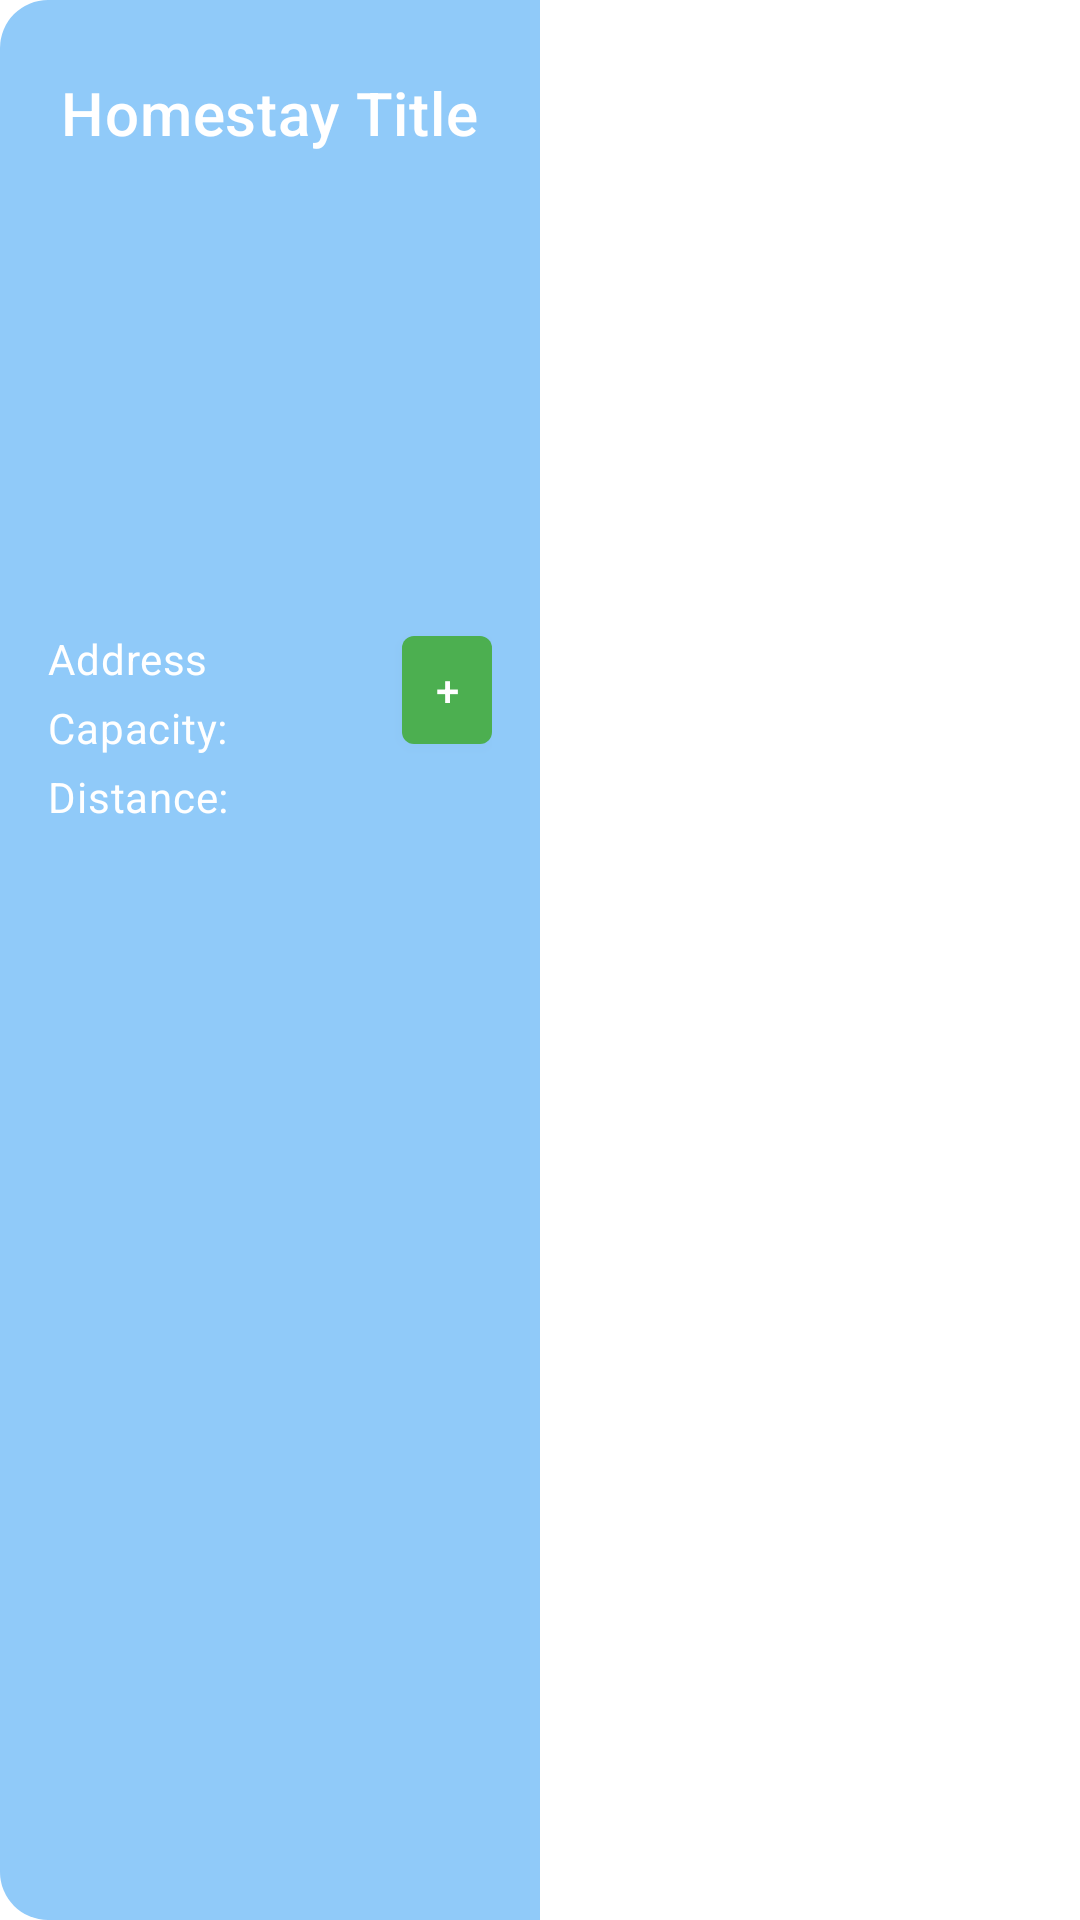

The Android layout XML behind this screen, and the referenced resources:
<!-- AndroidManifest.xml: application theme Theme.MobileApp -->
<!-- res/layout/custom_info_window.xml -->
<?xml version="1.0" encoding="utf-8"?>
<com.google.android.material.card.MaterialCardView xmlns:android="http://schemas.android.com/apk/res/android"
    xmlns:app="http://schemas.android.com/apk/res-auto"
    android:id="@+id/relativeLayout"
    android:layout_width="180dp"
    android:layout_height="wrap_content"
    app:cardElevation="0dp"
    app:cardCornerRadius="16dp">

    <RelativeLayout
        android:layout_width="180dp"
        android:layout_height="match_parent"

        android:padding="16dp"
        android:background="?attr/colorSecondary">

        


        <ImageView
                android:id="@+id/homestayCardView"
                android:layout_below="@+id/titleTextView"
                android:layout_width="150dp"
                android:layout_height="150dp"
                android:scaleType="centerCrop"
                android:src="@drawable/image_place_holder" />



        
        <com.google.android.material.textview.MaterialTextView
            android:id="@+id/titleTextView"
            android:layout_width="wrap_content"
            android:layout_height="wrap_content"
            android:layout_centerHorizontal="true"
            android:layout_marginBottom="5dp"
            android:layout_marginTop="8dp"
            android:text="Homestay Title"
            android:textAppearance="?attr/textAppearanceHeadline6"
            android:textColor="?attr/colorOnSecondary" />

        
        <com.google.android.material.textview.MaterialTextView
            android:id="@+id/addressTextView"
            android:layout_width="115dp"
            android:layout_height="wrap_content"
            android:layout_below="@+id/homestayCardView"
            android:layout_marginTop="4dp"
            android:text="Address"
            android:textAppearance="?attr/textAppearanceBody2"
            android:textColor="?attr/colorOnSecondary" />

        
        <com.google.android.material.textview.MaterialTextView
            android:id="@+id/capacityTextView"
            android:layout_width="wrap_content"
            android:layout_height="wrap_content"
            android:layout_below="@+id/addressTextView"
            android:layout_marginTop="4dp"
            android:text="Capacity:"
            android:textAppearance="?attr/textAppearanceBody2"
            android:textColor="?attr/colorOnSecondary" />



        <com.google.android.material.textview.MaterialTextView
            android:id="@+id/distanceTextView"
            android:layout_width="wrap_content"
            android:layout_height="wrap_content"
            android:layout_below="@+id/capacityTextView"
            android:layout_marginTop="4dp"
            android:text="Distance:"
            android:textAppearance="?attr/textAppearanceBody2"
            android:textColor="?attr/colorOnSecondary" />

        
        <com.google.android.material.button.MaterialButton
            android:layout_below="@+id/homestayCardView"
            android:id="@+id/addToOffline"
            android:layout_width="30dp"
            android:layout_height="wrap_content"
            android:layout_alignParentEnd="true"
            android:padding="0dp"
            android:text="+"
            app:cornerRadius="4dp" />

    </RelativeLayout>

</com.google.android.material.card.MaterialCardView>
<!-- resources referenced by this layout -->
<resources>
  <style name="Theme.MobileApp" parent="Theme.MaterialComponents.DayNight">
          
          <item name="windowActionBar">false</item>
          <item name="windowNoTitle">true</item>
  
  
  
  
  
  
  
  
          <item name="colorPrimary">@color/green_500</item>
          <item name="colorPrimaryVariant">@color/green_700</item>
          <item name="colorOnPrimary">@color/white</item>
          
          <item name="colorSecondary">@color/blue_200</item>
          <item name="colorSecondaryVariant">@color/blue_700</item>
          <item name="colorOnSecondary">@color/white</item>
  
  
  
          
          <item name="android:statusBarColor">?attr/colorPrimaryVariant</item>
          
      </style>
  <color name="green_500">#FF4CAF50</color>
  <color name="green_700">#FF388E3C</color>
  <color name="white">#FFFFFF</color>
  <color name="blue_200">#FF90CAF9</color>
  <color name="blue_700">#FF1976D2</color>
</resources>
